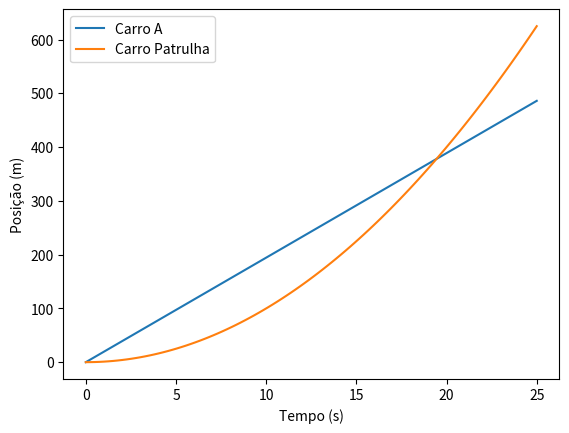

Reproduce this figure in Python.
import numpy as np
import matplotlib.pyplot as plt

vA = 70000/3600
aP = 2.0

t = np.linspace(0, 25, 100)

plt.xlabel("Tempo (s)")
plt.ylabel("Posição (m)")
plt.plot(t, vA*t, label="Carro A")
plt.plot(t, t**2, label="Carro Patrulha")
plt.legend()